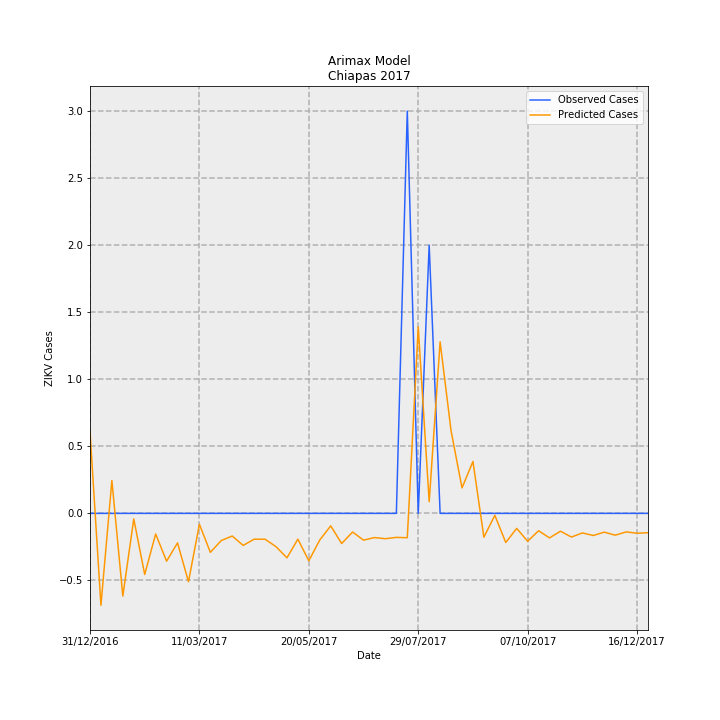

The file beside this chart, header and first rows:
Date, predictions_incidence, observed_incidence, Predicted Cases, Observed Cases, error
31/12/2016, 0.01172, 0.0, 0.6115, 0.0, -0.6115
07/01/2017, -0.01314, 0.0, -0.6855, 0.0, 0.6855
14/01/2017, 0.004702, 0.0, 0.2453, 0.0, -0.2453
21/01/2017, -0.01182, 0.0, -0.6168, 0.0, 0.6168
28/01/2017, -0.0007925, 0.0, -0.04135, 0.0, 0.04135
04/02/2017, -0.008732, 0.0, -0.4556, 0.0, 0.4556
11/02/2017, -0.002946, 0.0, -0.1537, 0.0, 0.1537
18/02/2017, -0.006831, 0.0, -0.3564, 0.0, 0.3564
25/02/2017, -0.004221, 0.0, -0.2203, 0.0, 0.2203
04/03/2017, -0.009767, 0.0, -0.5096, 0.0, 0.5096
11/03/2017, -0.001554, 0.0, -0.08106, 0.0, 0.08106
18/03/2017, -0.005568, 0.0, -0.2905, 0.0, 0.2905
25/03/2017, -0.003875, 0.0, -0.2022, 0.0, 0.2022
01/04/2017, -0.003239, 0.0, -0.169, 0.0, 0.169
08/04/2017, -0.004579, 0.0, -0.2389, 0.0, 0.2389
15/04/2017, -0.003693, 0.0, -0.1927, 0.0, 0.1927
22/04/2017, -0.003696, 0.0, -0.1928, 0.0, 0.1928
29/04/2017, -0.004755, 0.0, -0.2481, 0.0, 0.2481
06/05/2017, -0.006351, 0.0, -0.3314, 0.0, 0.3314
13/05/2017, -0.003686, 0.0, -0.1923, 0.0, 0.1923
20/05/2017, -0.006777, 0.0, -0.3536, 0.0, 0.3536
27/05/2017, -0.003804, 0.0, -0.1985, 0.0, 0.1985
03/06/2017, -0.001786, 0.0, -0.09317, 0.0, 0.09317
10/06/2017, -0.004309, 0.0, -0.2249, 0.0, 0.2249
17/06/2017, -0.002667, 0.0, -0.1391, 0.0, 0.1391
24/06/2017, -0.003826, 0.0, -0.1997, 0.0, 0.1997
01/07/2017, -0.003457, 0.0, -0.1804, 0.0, 0.1804
08/07/2017, -0.00362, 0.0, -0.1889, 0.0, 0.1889
15/07/2017, -0.003432, 0.0, -0.1791, 0.0, 0.1791
22/07/2017, -0.003479, 0.05749, -0.1815, 3.0, 3.182
29/07/2017, 0.02664, 0.0, 1.39, 0.0, -1.39
05/08/2017, 0.001663, 0.03833, 0.08679, 2.0, 1.913
12/08/2017, 0.02452, 0.0, 1.28, 0.0, -1.28
19/08/2017, 0.0118, 0.0, 0.6159, 0.0, -0.6159
26/08/2017, 0.003641, 0.0, 0.19, 0.0, -0.19
02/09/2017, 0.007419, 0.0, 0.3871, 0.0, -0.3871
09/09/2017, -0.003405, 0.0, -0.1777, 0.0, 0.1777
16/09/2017, -0.0002761, 0.0, -0.01441, 0.0, 0.01441
23/09/2017, -0.004164, 0.0, -0.2173, 0.0, 0.2173
30/09/2017, -0.002146, 0.0, -0.112, 0.0, 0.112
07/10/2017, -0.003988, 0.0, -0.2081, 0.0, 0.2081
14/10/2017, -0.002481, 0.0, -0.1295, 0.0, 0.1295
21/10/2017, -0.003504, 0.0, -0.1828, 0.0, 0.1828
28/10/2017, -0.002549, 0.0, -0.133, 0.0, 0.133
04/11/2017, -0.003385, 0.0, -0.1766, 0.0, 0.1766
11/11/2017, -0.002795, 0.0, -0.1458, 0.0, 0.1458
18/11/2017, -0.003162, 0.0, -0.165, 0.0, 0.165
25/11/2017, -0.002682, 0.0, -0.14, 0.0, 0.14
02/12/2017, -0.003117, 0.0, -0.1626, 0.0, 0.1626
09/12/2017, -0.00265, 0.0, -0.1383, 0.0, 0.1383
16/12/2017, -0.002834, 0.0, -0.1479, 0.0, 0.1479
23/12/2017, -0.002766, 0.0, -0.1443, 0.0, 0.1443
